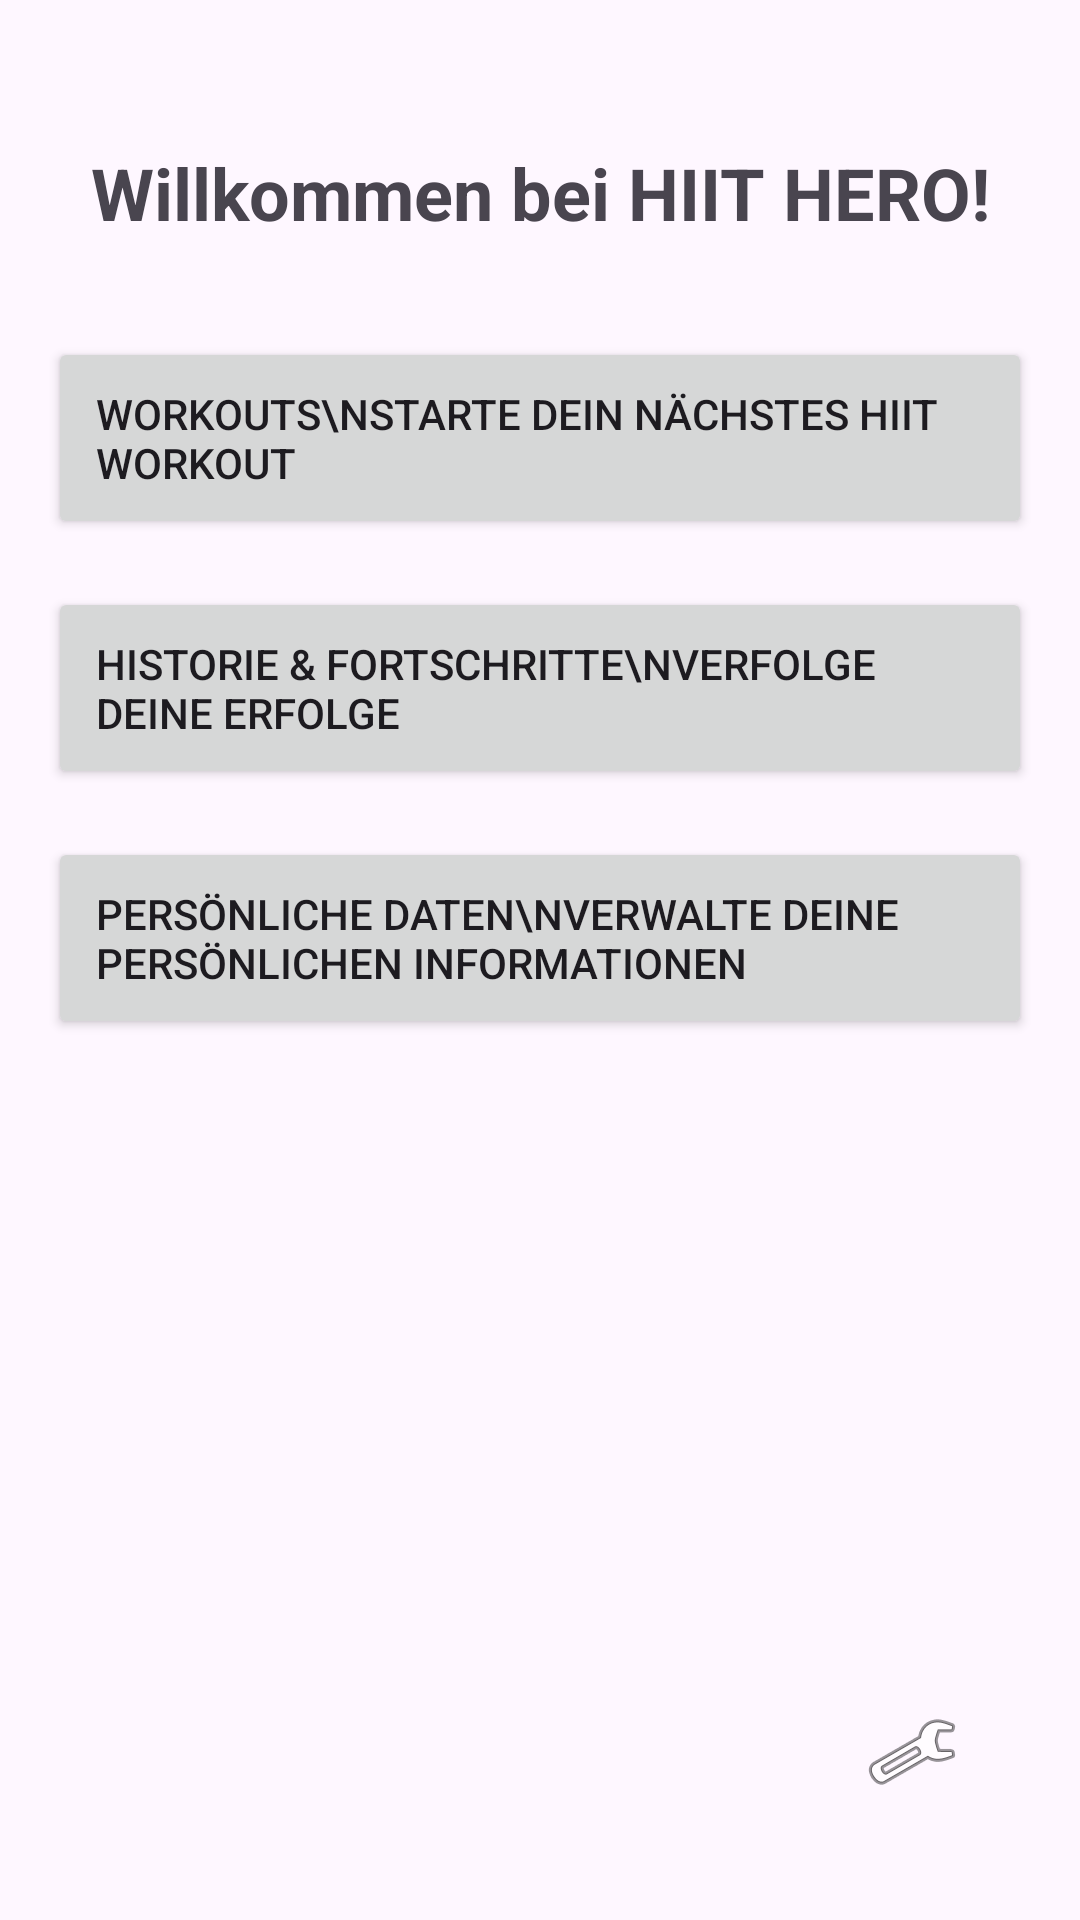

Here is an Android app screen rendered from its layout file. Give the layout XML and the strings, colors and styles it references.
<!-- AndroidManifest.xml: application theme Theme.HIIT_Hero -->
<!-- res/layout/activity_main.xml -->
<?xml version="1.0" encoding="utf-8"?>
<androidx.constraintlayout.widget.ConstraintLayout xmlns:android="http://schemas.android.com/apk/res/android"
    xmlns:app="http://schemas.android.com/apk/res-auto"
    xmlns:tools="http://schemas.android.com/tools"
    android:id="@+id/main"
    android:layout_width="match_parent"
    android:layout_height="match_parent"
    android:padding="16dp"
    tools:context=".MainActivity">

    <TextView
        android:id="@+id/welcomeText"
        android:layout_width="wrap_content"
        android:layout_height="wrap_content"
        android:text="Willkommen bei HIIT HERO!"
        android:textSize="24sp"
        android:textStyle="bold"
        android:layout_marginTop="32dp"
        app:layout_constraintTop_toTopOf="parent"
        app:layout_constraintStart_toStartOf="parent"
        app:layout_constraintEnd_toEndOf="parent" />

    <Button
        android:id="@+id/workoutsCard"
        android:layout_width="match_parent"
        android:layout_height="wrap_content"
        android:layout_marginTop="32dp"
        android:padding="16dp"
        android:text="Workouts\nStarte dein nächstes HIIT Workout"
        android:textAlignment="textStart"
        android:gravity="start"
        app:layout_constraintTop_toBottomOf="@id/welcomeText" />

    <Button
        android:id="@+id/progressCard"
        android:layout_width="match_parent"
        android:layout_height="wrap_content"
        android:layout_marginTop="16dp"
        android:padding="16dp"
        android:text="Historie &amp; Fortschritte\nVerfolge deine Erfolge"
        android:textAlignment="textStart"
        android:gravity="start"
        app:layout_constraintTop_toBottomOf="@id/workoutsCard" />

    <Button
        android:id="@+id/profileCard"
        android:layout_width="match_parent"
        android:layout_height="wrap_content"
        android:layout_marginTop="16dp"
        android:padding="16dp"
        android:text="Persönliche Daten\nVerwalte deine persönlichen Informationen"
        android:textAlignment="textStart"
        android:gravity="start"
        app:layout_constraintTop_toBottomOf="@id/progressCard" />

    <ImageButton
        android:id="@+id/settingsButton"
        android:layout_width="48dp"
        android:layout_height="48dp"
        android:layout_margin="16dp"
        android:background="?attr/selectableItemBackgroundBorderless"
        android:src="@android:drawable/ic_menu_manage"
        app:layout_constraintBottom_toBottomOf="parent"
        app:layout_constraintEnd_toEndOf="parent" />

</androidx.constraintlayout.widget.ConstraintLayout>
<!-- resources referenced by this layout -->
<resources>
  <style name="Theme.HIIT_Hero" parent="Base.Theme.HIIT_Hero" />
  <style name="Base.Theme.HIIT_Hero" parent="Theme.Material3.DayNight.NoActionBar">
          
          
      </style>
</resources>
